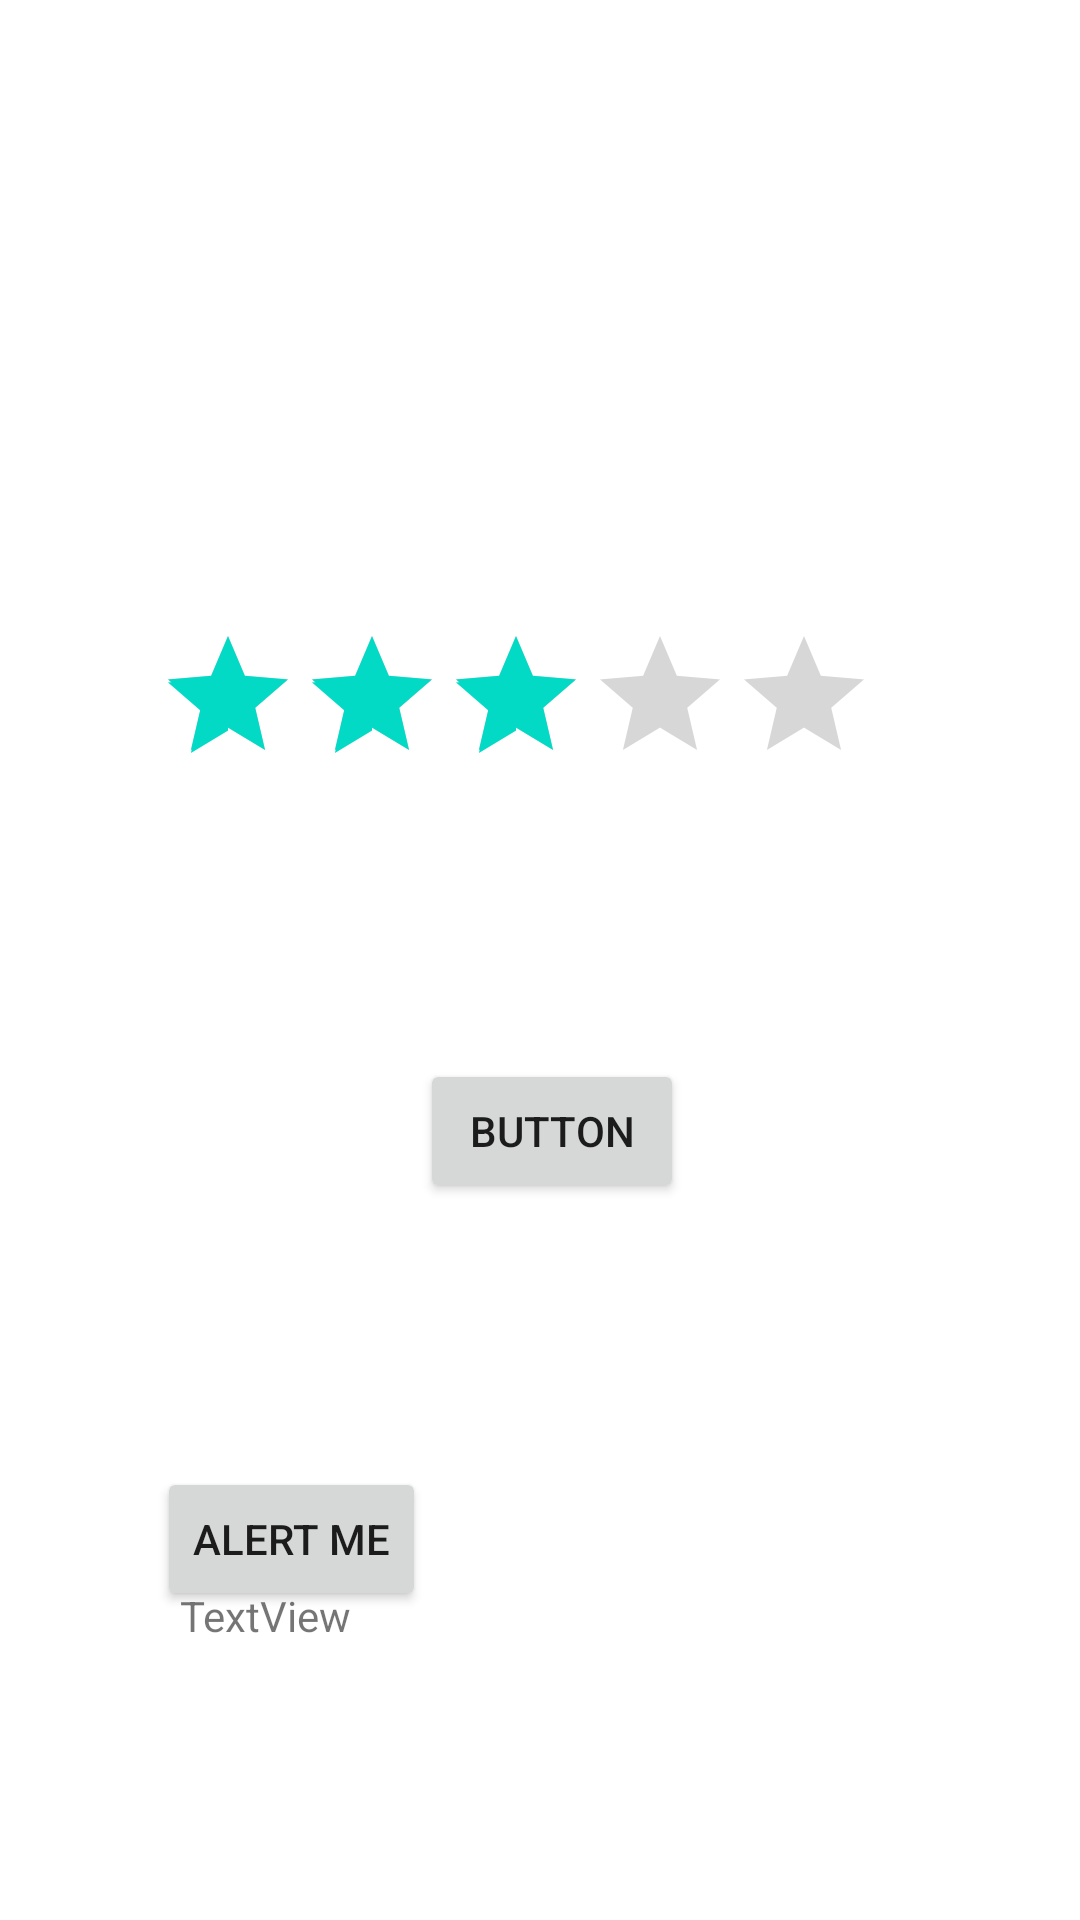

Layout XML and referenced resources for this Android screen:
<!-- AndroidManifest.xml: application theme Theme.App_pages_87_99 -->
<!-- res/layout/activity_main.xml -->
<?xml version="1.0" encoding="utf-8"?>
<androidx.constraintlayout.widget.ConstraintLayout xmlns:android="http://schemas.android.com/apk/res/android"
    xmlns:app="http://schemas.android.com/apk/res-auto"
    xmlns:tools="http://schemas.android.com/tools"
    android:layout_width="match_parent"
    android:layout_height="match_parent"
    tools:context=".MainActivity">

    <RatingBar
        android:id="@+id/ratingBar1"
        android:layout_width="wrap_content"
        android:layout_height="wrap_content"
        android:layout_marginTop="208dp"
        android:numStars="5"
        android:rating="3"
        android:stepSize="0.5"
        app:layout_constraintEnd_toEndOf="parent"
        app:layout_constraintHorizontal_bias="0.432"
        app:layout_constraintStart_toStartOf="parent"
        app:layout_constraintTop_toTopOf="parent" />

    <Button
        android:id="@+id/button1"
        android:layout_width="wrap_content"
        android:layout_height="wrap_content"
        android:layout_marginTop="88dp"
        android:onClick="btnClick"
        android:text="Button"
        app:layout_constraintEnd_toEndOf="@+id/ratingBar1"
        app:layout_constraintHorizontal_bias="0.578"
        app:layout_constraintStart_toStartOf="@+id/ratingBar1"
        app:layout_constraintTop_toBottomOf="@+id/ratingBar1" />

    <TextView
        android:id="@+id/textView1"
        android:layout_width="240dp"
        android:layout_height="75dp"
        android:layout_marginTop="92dp"
        android:text="TextView"
        app:layout_constraintBottom_toBottomOf="parent"
        app:layout_constraintEnd_toEndOf="parent"
        app:layout_constraintStart_toStartOf="parent"
        app:layout_constraintTop_toBottomOf="@+id/button1" />

    <Button
        android:id="@+id/buttonAlert"
        android:layout_width="wrap_content"
        android:layout_height="wrap_content"
        android:layout_marginTop="88dp"
        android:text="alert me"
        android:onClick="btnDisplayAlert"
        app:layout_constraintBottom_toBottomOf="parent"
        app:layout_constraintEnd_toEndOf="parent"
        app:layout_constraintHorizontal_bias="0.194"
        app:layout_constraintStart_toStartOf="parent"
        app:layout_constraintTop_toBottomOf="@+id/button1"
        app:layout_constraintVertical_bias="0.0" />
</androidx.constraintlayout.widget.ConstraintLayout>
<!-- resources referenced by this layout -->
<resources>
  <style name="Theme.App_pages_87_99" parent="Theme.MaterialComponents.DayNight.DarkActionBar">
          
          <item name="colorPrimary">@color/purple_500</item>
          <item name="colorPrimaryVariant">@color/purple_700</item>
          <item name="colorOnPrimary">@color/white</item>
          
          <item name="colorSecondary">@color/teal_200</item>
          <item name="colorSecondaryVariant">@color/teal_700</item>
          <item name="colorOnSecondary">@color/black</item>
          
          <item name="android:statusBarColor" tools:targetApi="l">?attr/colorPrimaryVariant</item>
          
      </style>
  <!-- not gathered from this repository: default colours our renderer supplied (Android Studio template values) -->
  <color name="purple_500">#FF6200EE</color>
  <color name="purple_700">#FF3700B3</color>
  <color name="teal_200">#FF03DAC5</color>
  <color name="teal_700">#FF018786</color>
  <color name="black">#FF000000</color>
  <color name="white">#FFFFFFFF</color>
</resources>
